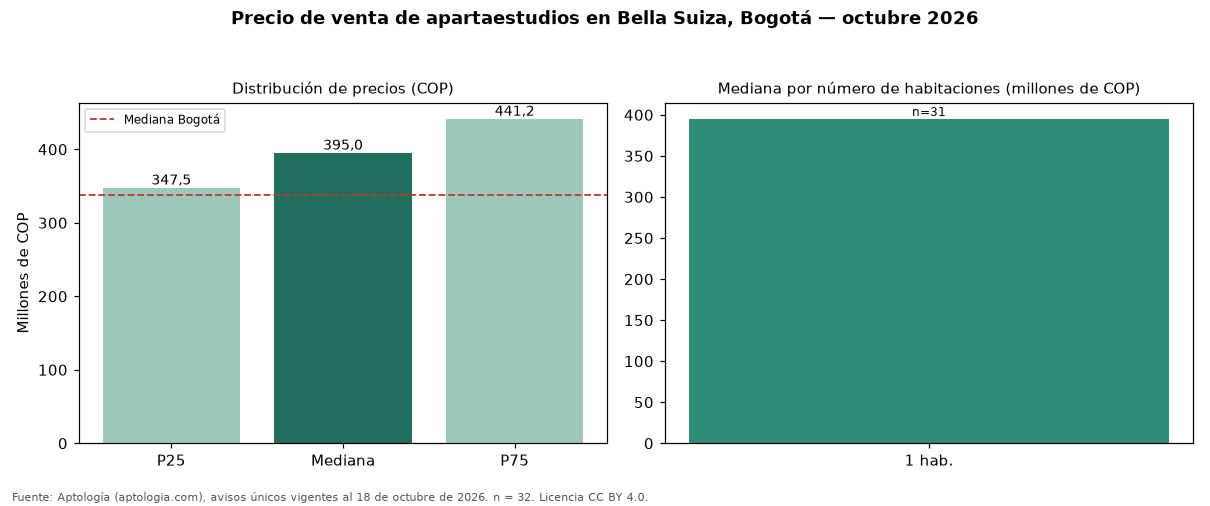

The data file committed next to this chart (first rows):
seccion, metrica, valor_cop, n
precio, p25, 347500000, 32
precio, mediana, 395000000, 32
precio, p75, 441250000, 32
cop_por_m2, p25, 7989865, 32
cop_por_m2, mediana, 8706140, 32
cop_por_m2, p75, 9875000, 32
area, area_mediana_m2, 41.3, 32
habitaciones, 1, 395000000, 31
administracion, mediana, 520350, 24
estrato, moda, 5, 
parqueadero, porcentaje_con_parqueadero, 87.5, 32
ciudad, mediana_ciudad, 338000000, 2259
ciudad, mediana_cop_por_m2_ciudad, 10000000, 2259
